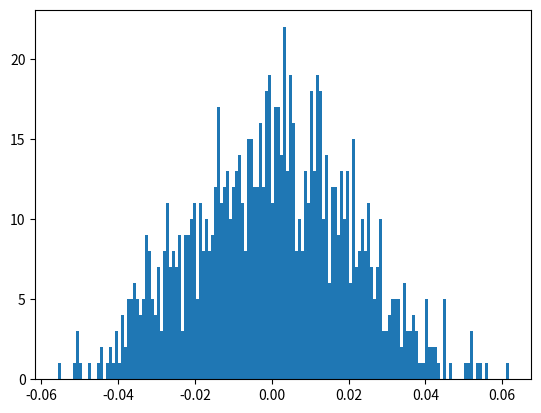

Recreate this plot in Python.
import numpy as np
import matplotlib.pyplot as plt

data = np.random.normal(0.001, 0.02, 1000)

plt.hist(data, bins=150)
plt.show()


# data = [1, 2, 23, 4, 52, 18, -12, 69, 45]
# mean = np.mean(data)
# std = np.std(data)


# print("Mean:", mean)
# print("Standard Deviation:", std)